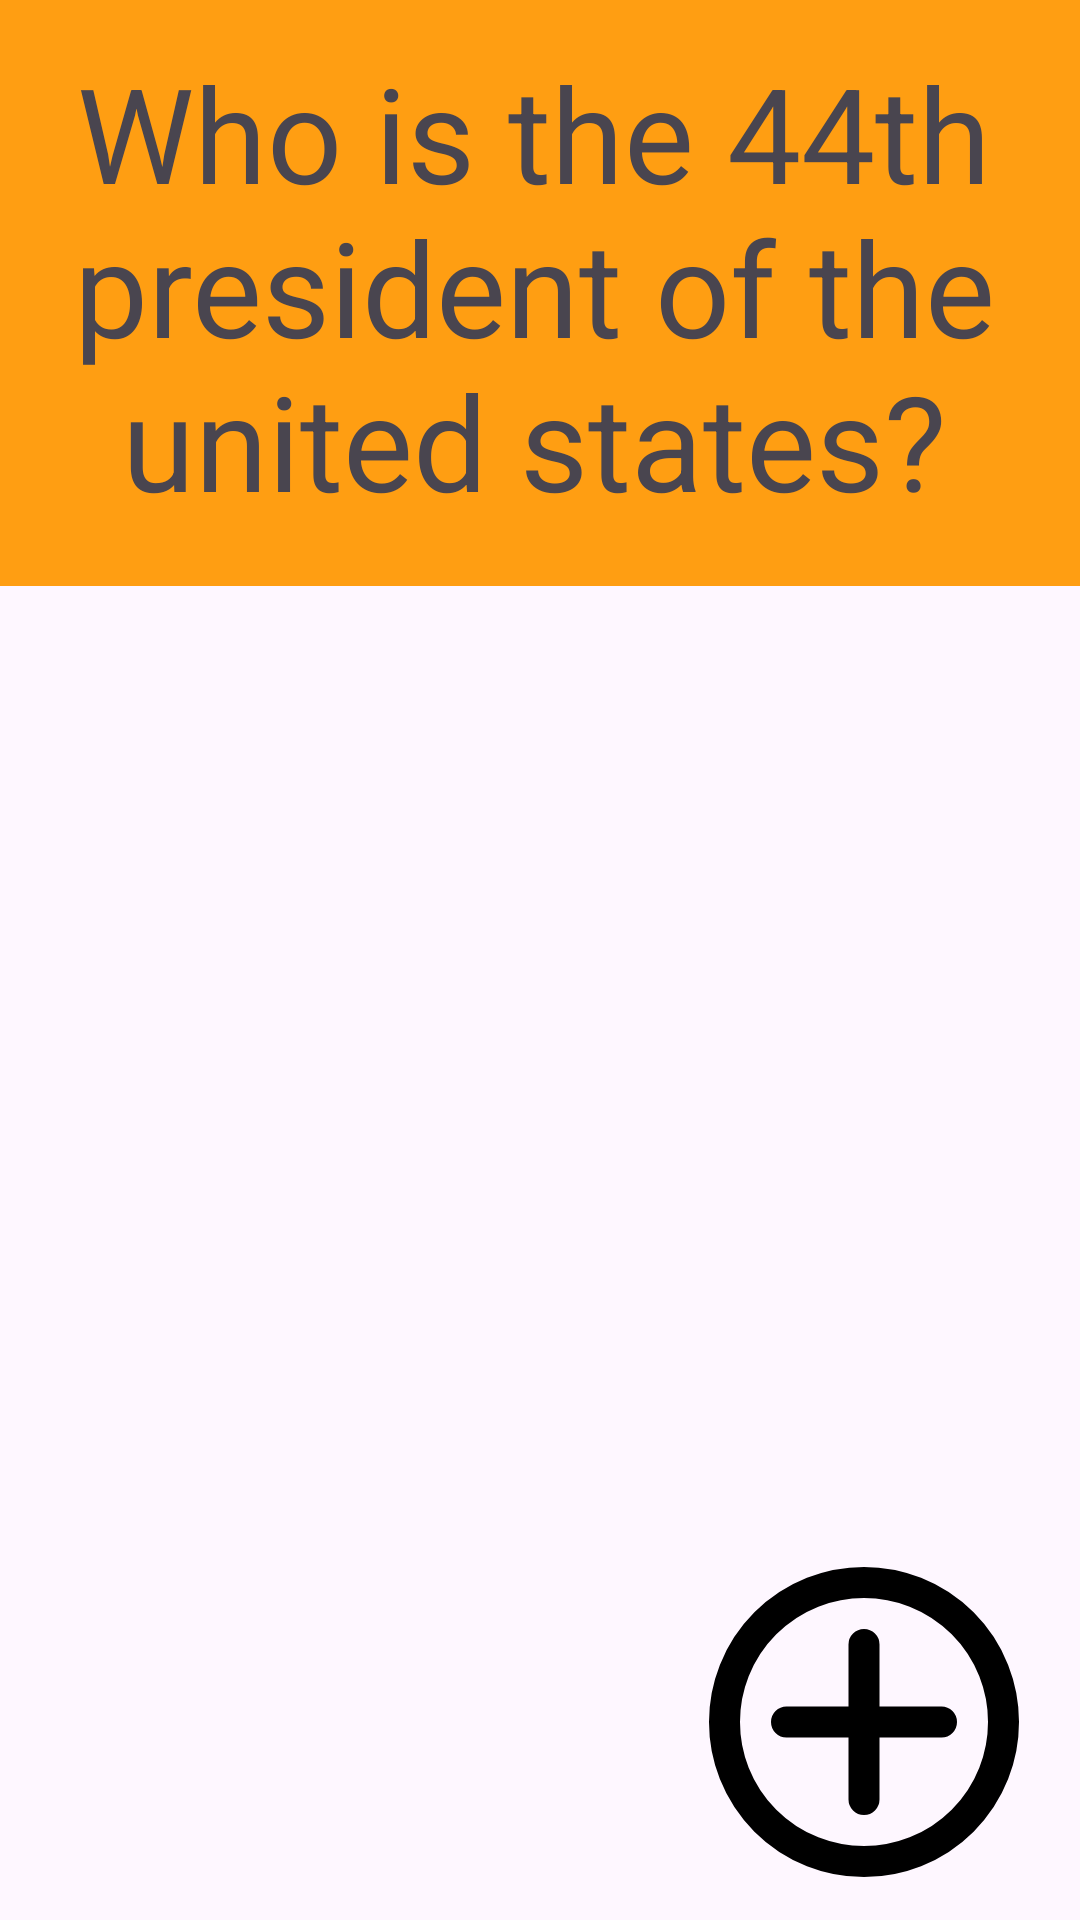

The Android layout XML behind this screen, and the referenced resources:
<!-- AndroidManifest.xml: application theme Theme.Wekk4FlashCard -->
<!-- res/layout/activity_main.xml -->
<?xml version="1.0" encoding="utf-8"?>
<RelativeLayout xmlns:android="http://schemas.android.com/apk/res/android"
    xmlns:app="http://schemas.android.com/apk/res-auto"
    xmlns:tools="http://schemas.android.com/tools"
    android:id="@+id/main"
    android:layout_width="match_parent"
    android:layout_height="match_parent"
    tools:context=".MainActivity">

    <TextView
        android:id="@+id/question"
        android:layout_width="match_parent"
        android:layout_height="200dp"
        android:layout_alignParentStart="true"
        android:layout_alignParentTop="true"
        android:layout_marginStart="-4dp"
        android:layout_marginTop="-5dp"
        android:background="#EDFFEB3B"
        android:backgroundTint="#FF9800"
        android:gravity="center"
        android:visibility="visible"
        android:padding="10sp"
        android:text="Who is the 44th president of the united states?"
        android:textSize="44sp" />

    <TextView
        android:id="@+id/answer"
        android:layout_width="match_parent"
        android:layout_height="200dp"
        android:layout_alignParentStart="true"
        android:layout_alignParentTop="true"
        android:layout_marginStart="-4dp"
        android:layout_marginTop="-2dp"
        android:background="#EDFFEB3B"
        android:backgroundTint="#FF9800"
        android:gravity="center"
        android:padding="10sp"
        android:text="Barack Obama"
        android:textSize="44sp"
        android:visibility="invisible" />

    <ImageView
        android:id="@+id/imageView5"
        android:layout_width="142dp"
        android:layout_height="124dp"
        android:layout_alignParentEnd="true"
        android:layout_alignParentBottom="true"
        android:layout_marginEnd="1dp"
        android:layout_marginBottom="4dp"
        app:srcCompat="@drawable/ajoutbouton" />
</RelativeLayout>
<!-- resources referenced by this layout -->
<resources>
  <!-- drawable ajoutbouton (drawable) -->
  <vector xmlns:android="http://schemas.android.com/apk/res/android"
      android:width="800dp"
      android:height="800dp"
      android:viewportWidth="24"
      android:viewportHeight="24">
    <path
        android:pathData="M7,12L12,12M12,12L17,12M12,12V7M12,12L12,17"
        android:strokeLineJoin="round"
        android:strokeWidth="2"
        android:fillColor="#00000000"
        android:strokeColor="#000000"
        android:strokeLineCap="round"/>
    <path
        android:pathData="M12,12m-9,0a9,9 0,1 1,18 0a9,9 0,1 1,-18 0"
        android:strokeLineJoin="round"
        android:strokeWidth="2"
        android:fillColor="#00000000"
        android:strokeColor="#000000"
        android:strokeLineCap="round"/>
  </vector>
  <style name="Theme.Wekk4FlashCard" parent="Base.Theme.Wekk4FlashCard" />
  <style name="Base.Theme.Wekk4FlashCard" parent="Theme.Material3.DayNight.NoActionBar">
          
          
      </style>
</resources>
